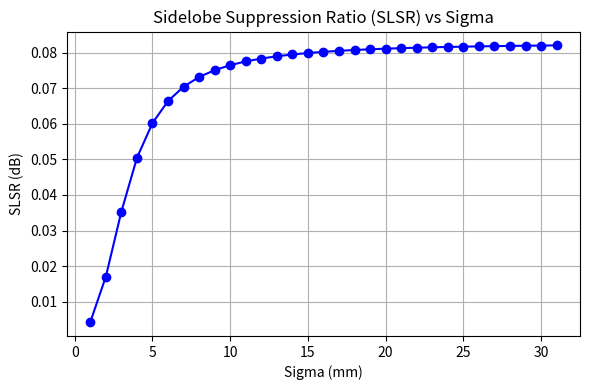

Generate this figure with matplotlib:
import numpy as np
import matplotlib.pyplot as plt

# Define the Gaussian function
def gaussian(x, sigma):
    return np.exp(-(x)**2 / (2*sigma**2))

# Rectangular function
def rectangular(x, a, b):
    return np.where((x >= a) & (x <= b), 1, 0)

# Compute Fourier transform
def compute_fourier_transform(x, y):
    fft_y = np.fft.fft(y)
    freqs = np.fft.fftfreq(len(x), x[1] - x[0])
    return freqs, fft_y

# Function to find SideLobe Suppression Ratio (SLSR)
def find_slsr(freqs, fft_y):
    intensity = np.abs(fft_y)**2
    main_lobe_peak = np.max(intensity)
    # Find the first local maximum that isn't the main lobe
    sidelobe_peak = np.max(intensity[intensity < main_lobe_peak])
    slsr = 10 * np.log10(main_lobe_peak / sidelobe_peak)
    return slsr

# Parameters
x = np.linspace(-100, 100, 2**9+1)
sigma_values = np.arange(1, 32)  # Sigma values from 5 to 30 with step 5
b = 7.5  # Fixed rectangular window size
slsr_values = []

# Loop through sigma values
for sigma in sigma_values:
    a = -b  # Set a to be negative of b
    I = gaussian(x, sigma) * rectangular(x, a, b)
    freqs, fft_y = compute_fourier_transform(x, I)
    slsr = find_slsr(freqs, fft_y)
    slsr_values.append(slsr)



# Plot SLSR vs Sigma
plt.figure(figsize=(6, 4))
plt.plot(sigma_values, slsr_values, marker='o', linestyle='-', color='b')
plt.title('Sidelobe Suppression Ratio (SLSR) vs Sigma')
plt.xlabel('Sigma (mm)')
plt.ylabel('SLSR (dB)')
plt.grid(True)
plt.tight_layout()
plt.show()
